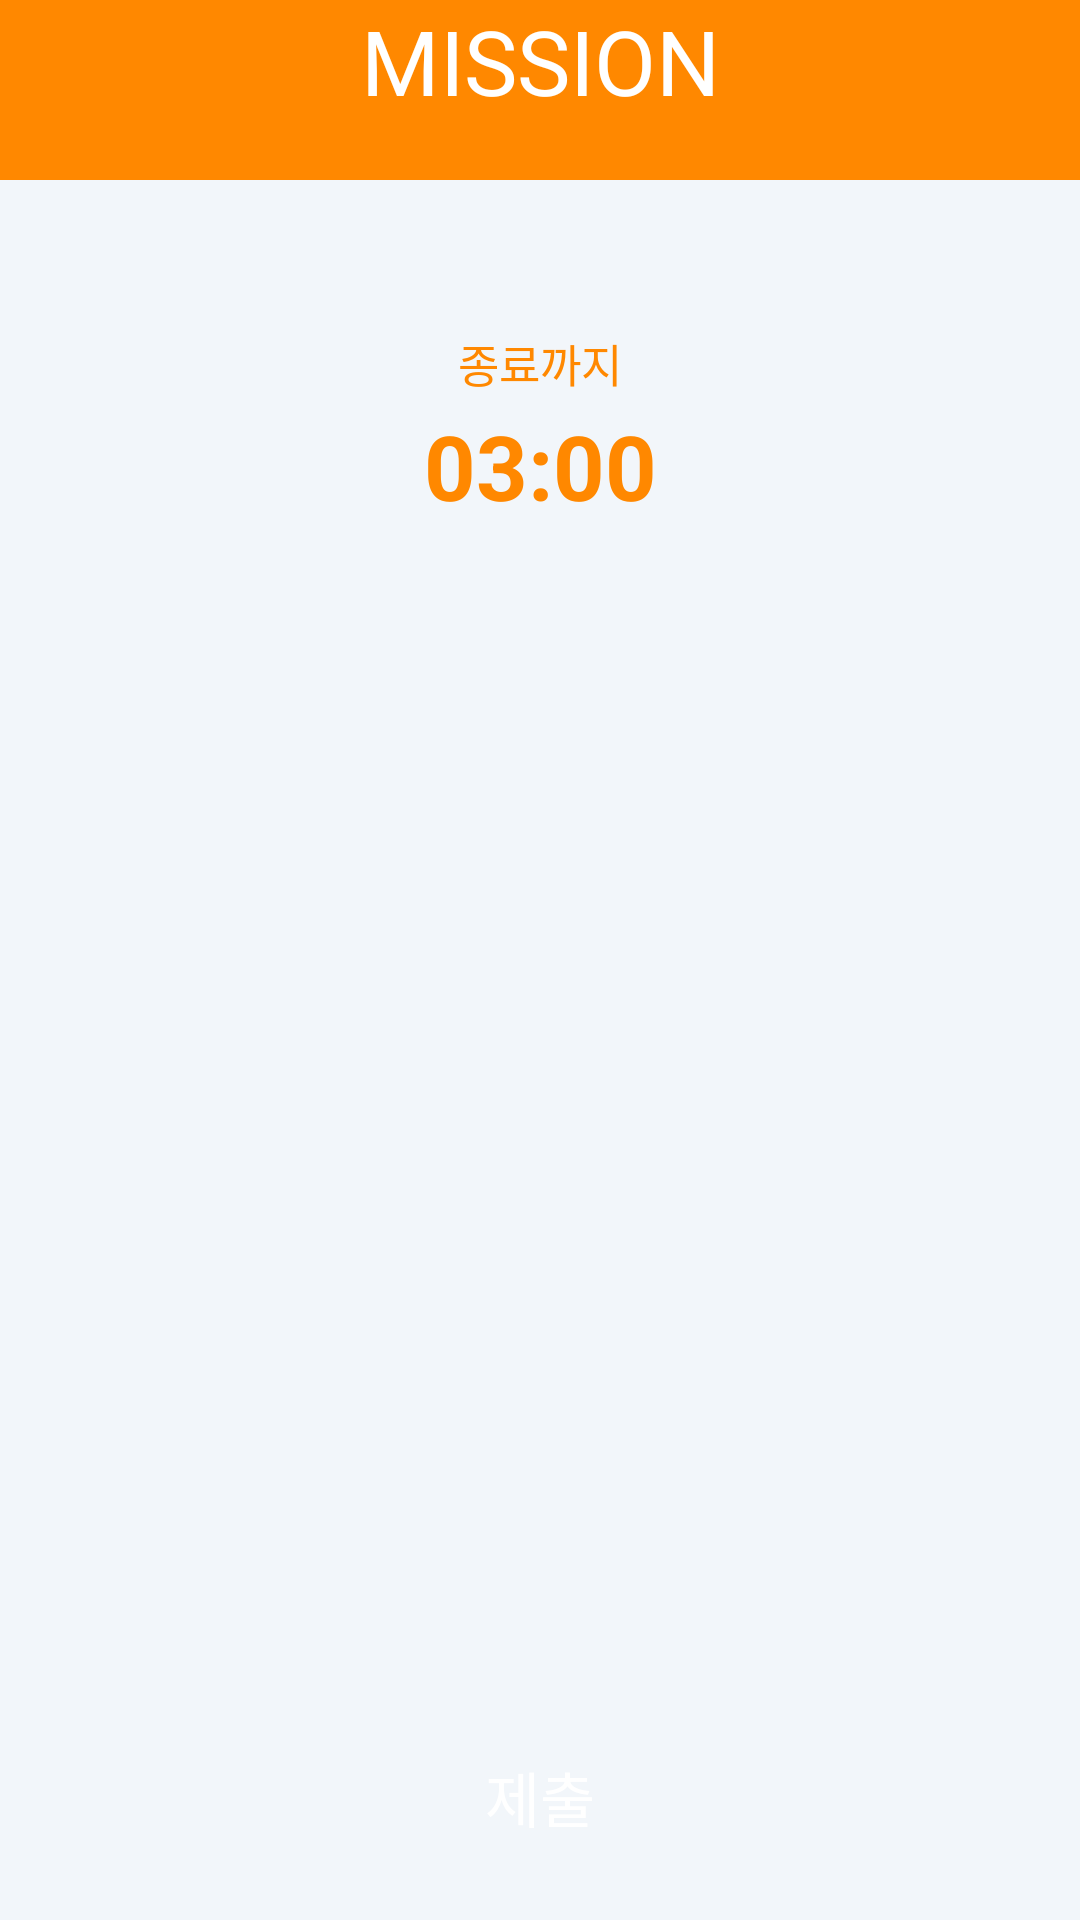

This screen was rendered from an Android layout file. Write that file and the resources it references.
<!-- AndroidManifest.xml: application theme AppTheme -->
<!-- res/layout/activity_typing2.xml -->
<?xml version="1.0" encoding="utf-8"?>
<ScrollView xmlns:android="http://schemas.android.com/apk/res/android"
    android:id="@+id/sv_root"
    android:layout_width="match_parent"
    android:layout_height="match_parent"
    android:background="#51DFECF8">

<LinearLayout xmlns:android="http://schemas.android.com/apk/res/android"
    xmlns:app="http://schemas.android.com/apk/res-auto"
    xmlns:tools="http://schemas.android.com/tools"
    android:layout_width="match_parent"
    android:layout_height="match_parent"
    tools:context=".typing2"

    android:orientation="vertical"
    >

    <TextView
        android:id="@+id/textview1"
        android:layout_width="fill_parent"
        android:layout_height="60dp"
        android:textSize="30dp"
        android:textColor="#ffffff"
        android:background="#ff8800"
        android:text="MISSION"
        android:gravity="center_horizontal"
        android:layout_gravity="center"
        />

    <Space
        android:layout_width="match_parent"
        android:layout_height="50dp"
        />

    <TextView
        android:id="@+id/typing2_textview2"
        android:layout_width="fill_parent"
        android:layout_height="25dp"
        android:textSize="15dp"
        android:textColor="#ff8800"
        android:text="종료까지"
        android:gravity="center_horizontal"
        android:layout_gravity="center"
        />
    <TextView
        android:id="@+id/timer"
        android:layout_width="fill_parent"
        android:layout_height="40dp"
        android:textSize="30dp"
        android:textColor="#ff8800"
        android:text="03:00"
        android:textStyle="bold"
        android:gravity="center_horizontal"
        android:layout_gravity="center"
        />

    <ScrollView
        android:id="@+id/text_scroll"
        android:layout_width="300dp"
        android:layout_height="400dp"
        android:layout_gravity="center"
        android:scrollbarAlwaysDrawVerticalTrack="true"
        android:scrollbarFadeDuration="0"
        android:scrollbarSize="5dp"
        android:scrollbarStyle="outsideInset">

        <LinearLayout
            android:id="@+id/lyric_linear"
            android:layout_width="wrap_content"
            android:layout_height="wrap_content"
            android:orientation="vertical" />

        
        
        
        
        
        
    </ScrollView>

    <Button
        android:id="@+id/button1"
        android:background="@drawable/botton"
        android:layout_width="match_parent"
        android:layout_height="wrap_content"
        android:text="제출"
        android:textSize="20dp"
        android:textColor="#FFFFFF" />




</LinearLayout>

</ScrollView>
<!-- resources referenced by this layout -->
<resources>
  <string name="typing_ex1">어제는 하루종일 비가 내렸어\n
  자욱하게 내려앉은 먼지 사이로...\n\n
  
  귓가에 은은하게 울려 퍼지는\n
  그대 음성 빗속으로 사라져버려...\n\n
  
  때론 눈물도 흐르겠지 그리움으로~\n
  때론 가슴도 저리겠지 외로움으로~\n\n
  
  사랑했지만...그대를 사랑했지만\n
  그저 이렇게 멀리서 바라볼 뿐 다가 설 수 없어\n
  지친 그대곁에 머물고 싶지만 떠날 수 밖에\n
  그대를 사랑했지만...\n\n
  
  때론 눈물도 흐르겠지 그리움으로~\n
  때론 가슴도 저리겠지 외로움으로~\n
  
  사랑했지만...그대를 사랑했지만\n
  그저 이렇게 멀리서 바라볼 뿐 다가 설 수 없어\n
  지친 그대곁에 머물고 싶지만 떠날 수 밖에\n
  그대를 사랑했지만...\n
  그대를 사랑했지만...\n
  
  </string>
  <style name="AppTheme" parent="Theme.AppCompat.Light.DarkActionBar">
          
          <item name="colorPrimary">@color/colorPrimary</item>
          <item name="colorPrimaryDark">@color/colorPrimaryDark</item>
          <item name="colorAccent">@color/colorAccent</item>
      </style>
  <!-- not gathered from this repository: default colours our renderer supplied (Android Studio template values) -->
  <color name="colorPrimary">#FF6200EE</color>
  <color name="colorPrimaryDark">#FF3700B3</color>
  <color name="colorAccent">#FF03DAC5</color>
</resources>
